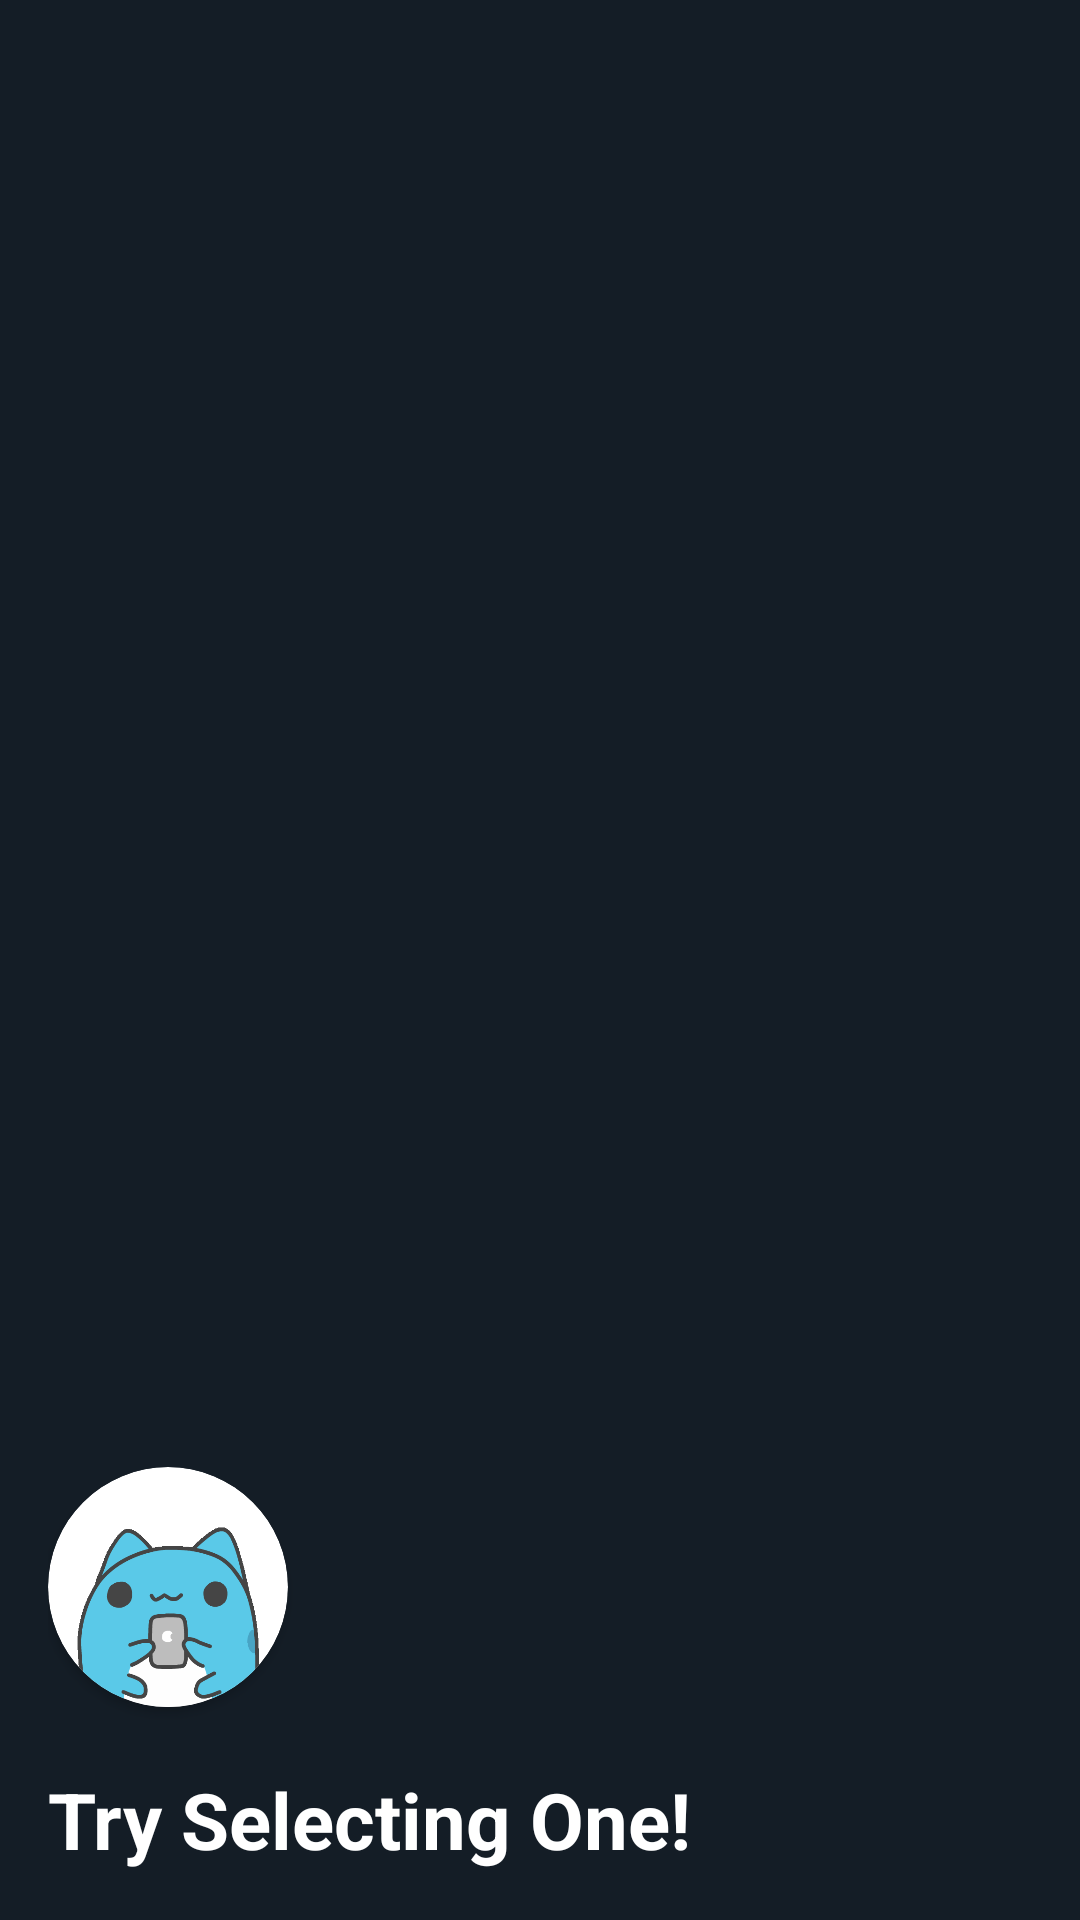

Layout XML and referenced resources for this Android screen:
<!-- AndroidManifest.xml: application theme Theme.JokeApp -->
<!-- res/layout/nav_header_main.xml -->
<?xml version="1.0" encoding="utf-8"?>
<LinearLayout xmlns:android="http://schemas.android.com/apk/res/android"
    xmlns:app="http://schemas.android.com/apk/res-auto"
    android:layout_width="match_parent"
    android:layout_height="@dimen/nav_header_height"
    android:background="@color/twitterdarkBlue"
    android:gravity="bottom"
    android:orientation="vertical"
    android:paddingLeft="@dimen/activity_horizontal_margin"
    android:paddingTop="@dimen/activity_vertical_margin"
    android:paddingRight="@dimen/activity_horizontal_margin"
    android:paddingBottom="@dimen/activity_vertical_margin"
    android:theme="@style/ThemeOverlay.AppCompat.Dark">

    <androidx.cardview.widget.CardView
        android:id="@+id/profileButtonView2"
        android:layout_width="80sp"
        android:layout_height="80sp"
        android:layout_alignParentStart="true"
        android:layout_centerHorizontal="false"
        android:layout_marginStart="0sp"
        android:elevation="12dp"
        app:cardCornerRadius="40dp">
        <ImageView
            android:id="@+id/imageView"
            android:layout_width="wrap_content"
            android:layout_height="wrap_content"
            android:contentDescription="@string/nav_header_desc"
            android:paddingTop="@dimen/nav_header_vertical_spacing"
            app:srcCompat="@drawable/capoophone" />
    </androidx.cardview.widget.CardView>


    <TextView
        android:layout_width="match_parent"
        android:layout_height="wrap_content"
        android:paddingTop="@dimen/nav_header_vertical_spacing"
        android:text="@string/nav_header_title"
        android:textSize="26sp"
        android:textAppearance="@style/TextAppearance.AppCompat.Body1" />

    
</LinearLayout>
<!-- resources referenced by this layout -->
<resources>
  <color name="twitterdarkBlue">#141d26</color>
  <dimen name="activity_horizontal_margin">16dp</dimen>
  <dimen name="activity_vertical_margin">16dp</dimen>
  <dimen name="nav_header_height">176dp</dimen>
  <dimen name="nav_header_vertical_spacing">20sp</dimen>
  <!-- drawable capoophone: png bitmap (drawable, 11264 bytes) -->
  <string name="nav_header_desc">Navigation header</string>
  <string name="nav_header_subtitle">android.studio@android.com</string>
  <string name="nav_header_title"><b>Try Selecting One!</b></string>
  <style name="Theme.JokeApp" parent="Theme.MaterialComponents.DayNight.DarkActionBar">
          
          <item name="colorPrimary">@color/twitterdarkBlue</item>
          <item name="colorPrimaryVariant">@color/twitterdarkBlue</item>
          <item name="colorOnPrimary">@color/white</item>
          
          <item name="colorSecondary">@color/twitterBlue</item>
          <item name="colorSecondaryVariant">@color/teal_700</item>
          <item name="colorOnSecondary">@color/black</item>
          
          <item name="android:statusBarColor" tools:targetApi="l">?attr/colorPrimaryVariant</item>
          
          <item name="drawerArrowStyle">@style/DrawerIcon</item>
          <item name="actionOverflowButtonStyle">@style/dotsIcon</item>
          <item name="actionOverflowMenuStyle">@style/aboutMenu</item>
      </style>
  <color name="white">#FFFFFFFF</color>
  <color name="twitterBlue">#00bbff</color>
  <color name="teal_700">#FF018786</color>
  <color name="black">#FF000000</color>
  <style name="DrawerIcon" parent="Widget.AppCompat.DrawerArrowToggle">
          <item name="color">@color/twitterBirdBlue</item>
      </style>
  <style name="dotsIcon" parent="Widget.AppCompat.ActionButton.Overflow">
          <item name="android:tint">@color/twitterBirdBlue</item>
      </style>
  <style name="aboutMenu" parent="Widget.AppCompat.PopupMenu.Overflow">
          <item name="android:popupBackground">@color/white</item>
      </style>
  <color name="twitterBirdBlue">#1DA1F2</color>
</resources>
